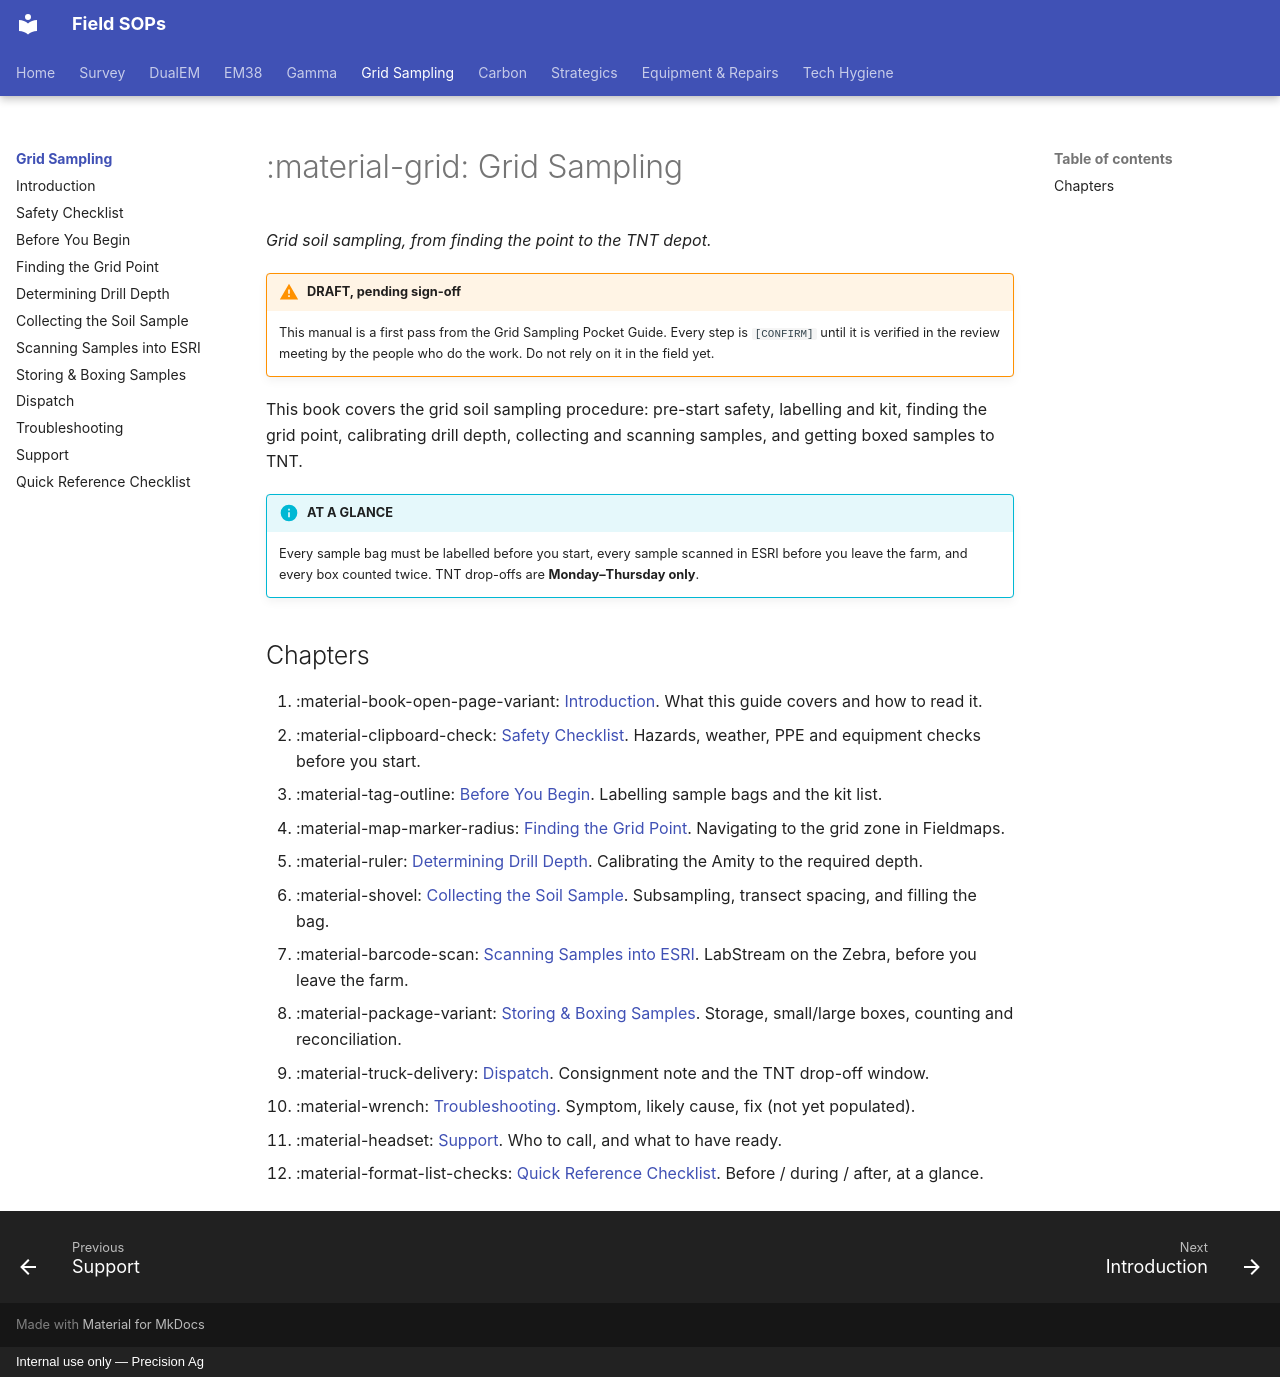

repository: Precision-Ag/precision-ag-field-sops · page: grid/index.html · generator: mkdocs · copyright: Internal use only — Precision Ag

---
title: Grid Sampling
---

# :material-grid: Grid Sampling

*Grid soil sampling, from finding the point to the TNT depot.*

!!! warning "DRAFT, pending sign-off"
    This manual is a first pass from the Grid Sampling Pocket Guide. Every step is
    `[CONFIRM]` until it is verified in the review meeting by the people who do the work.
    Do not rely on it in the field yet.

This book covers the grid soil sampling procedure: pre-start safety, labelling and kit,
finding the grid point, calibrating drill depth, collecting and scanning samples, and
getting boxed samples to TNT.

!!! info "AT A GLANCE"
    Every sample bag must be labelled before you start, every sample scanned in ESRI
    before you leave the farm, and every box counted twice. TNT drop-offs are
    **Monday–Thursday only**.

## Chapters

0. :material-book-open-page-variant: [Introduction](00-introduction.md). What this guide covers and how to read it.
1. :material-clipboard-check: [Safety Checklist](01-safety-checklist.md). Hazards, weather, PPE and equipment checks before you start.
2. :material-tag-outline: [Before You Begin](02-before-you-begin.md). Labelling sample bags and the kit list.
3. :material-map-marker-radius: [Finding the Grid Point](03-finding-the-grid-point.md). Navigating to the grid zone in Fieldmaps.
4. :material-ruler: [Determining Drill Depth](04-drill-depth.md). Calibrating the Amity to the required depth.
5. :material-shovel: [Collecting the Soil Sample](05-collecting-the-sample.md). Subsampling, transect spacing, and filling the bag.
6. :material-barcode-scan: [Scanning Samples into ESRI](06-scanning-samples.md). LabStream on the Zebra, before you leave the farm.
7. :material-package-variant: [Storing & Boxing Samples](07-storage-and-boxing.md). Storage, small/large boxes, counting and reconciliation.
8. :material-truck-delivery: [Dispatch](08-dispatch.md). Consignment note and the TNT drop-off window.
9. :material-wrench: [Troubleshooting](09-troubleshooting.md). Symptom, likely cause, fix (not yet populated).
10. :material-headset: [Support](10-support.md). Who to call, and what to have ready.
11. :material-format-list-checks: [Quick Reference Checklist](11-quick-reference.md). Before / during / after, at a glance.
